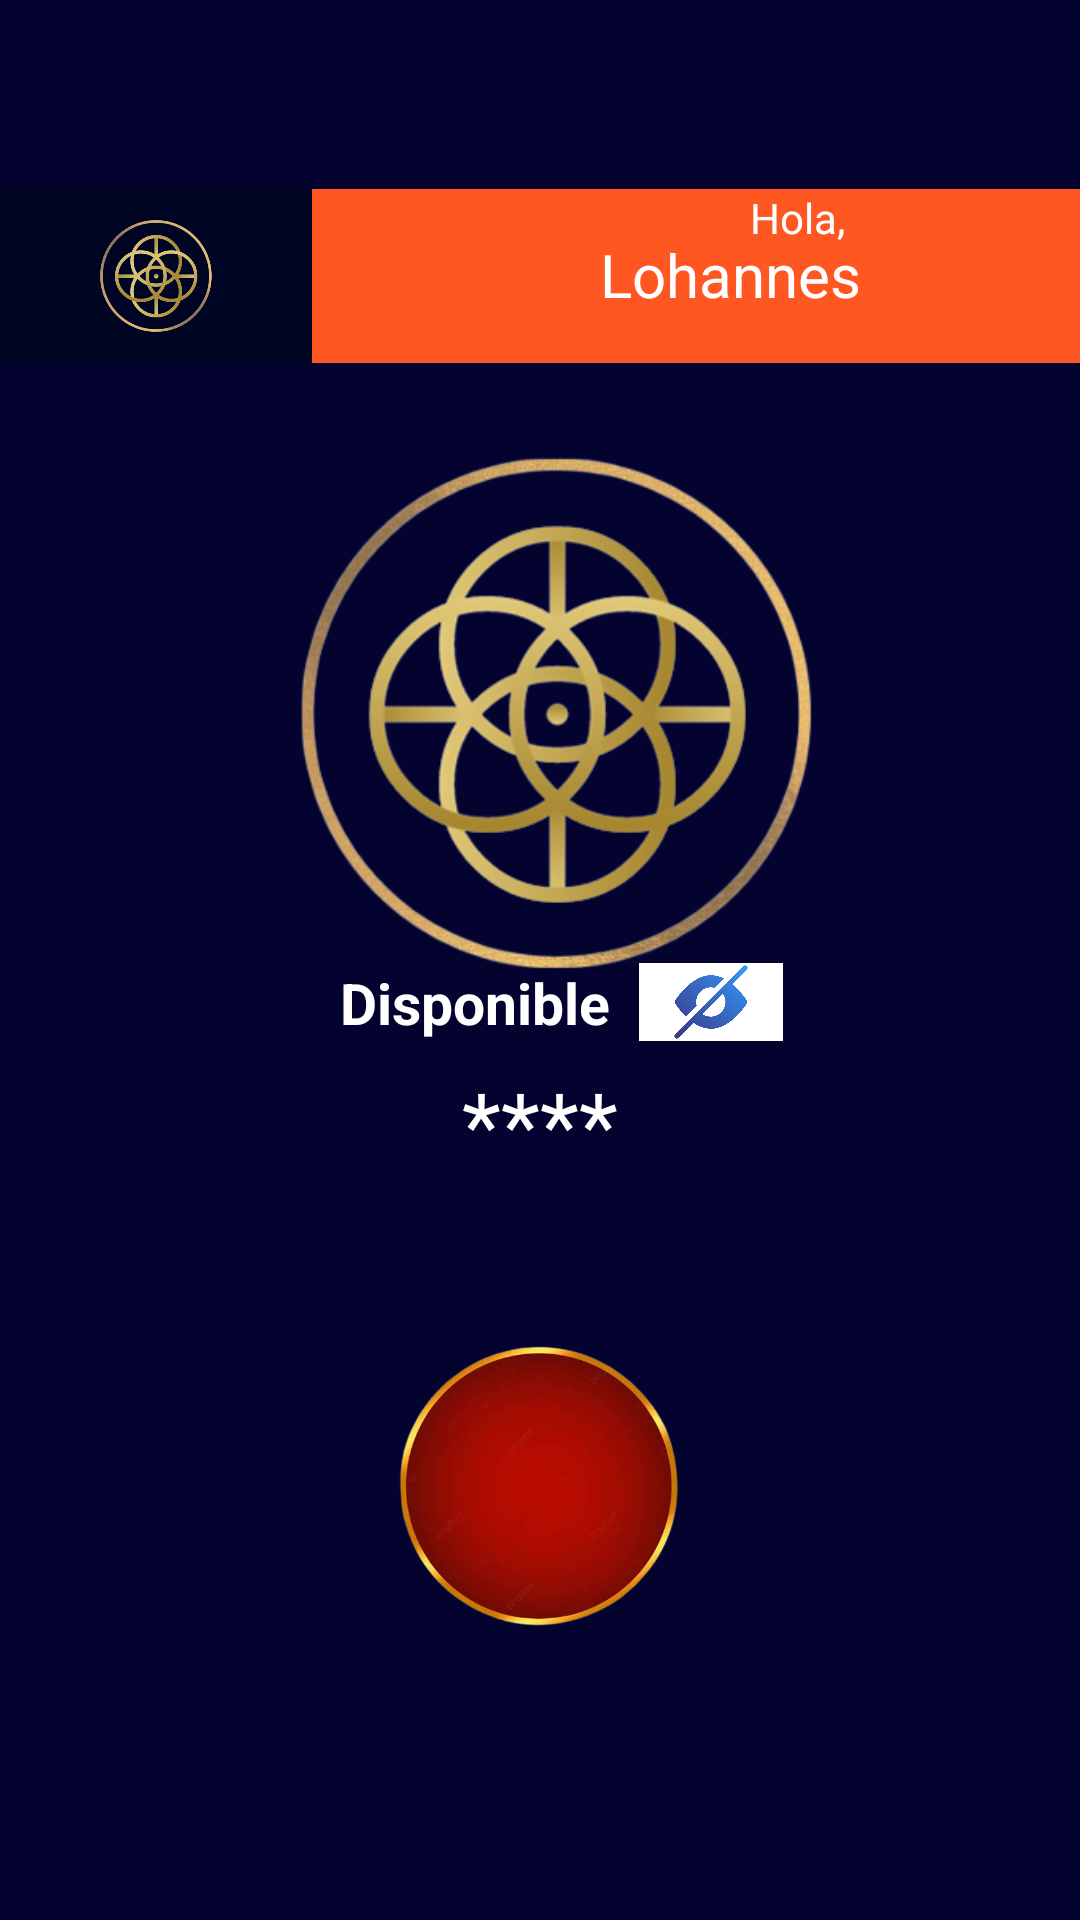

This screen was rendered from an Android layout file. Write that file and the resources it references.
<!-- AndroidManifest.xml: application theme Theme.NEQUICOLOMBIA -->
<!-- res/layout/activity_menu.xml -->
<?xml version="1.0" encoding="utf-8"?>
<androidx.constraintlayout.widget.ConstraintLayout xmlns:android="http://schemas.android.com/apk/res/android"
    xmlns:app="http://schemas.android.com/apk/res-auto"
    xmlns:fap="http://schemas.android.com/apk/res-auto"
    xmlns:tools="http://schemas.android.com/tools"
    android:layout_width="match_parent"
    android:layout_height="match_parent"
    android:background="#040330">

    <ImageView
        android:id="@+id/imageView11"
        android:layout_width="299dp"
        android:layout_height="265dp"
        app:layout_constraintBottom_toBottomOf="parent"
        app:layout_constraintEnd_toEndOf="parent"
        app:layout_constraintHorizontal_bias="0.589"
        app:layout_constraintStart_toStartOf="parent"
        app:layout_constraintTop_toTopOf="parent"
        app:layout_constraintVertical_bias="0.281"
        fap:srcCompat="@drawable/dos" />

    <ImageView
        android:id="@+id/imageViewoDispo"
        android:layout_width="48dp"
        android:layout_height="26dp"
        android:background="#fff"
        app:layout_constraintBottom_toBottomOf="parent"
        app:layout_constraintEnd_toEndOf="parent"
        app:layout_constraintHorizontal_bias="0.683"
        app:layout_constraintStart_toStartOf="parent"
        app:layout_constraintTop_toTopOf="parent"
        app:layout_constraintVertical_bias="0.523"
        app:srcCompat="@drawable/ocultodisponible" />

    <TextView
        android:id="@+id/textViewAument"
        android:layout_width="wrap_content"
        android:layout_height="wrap_content"
        android:text="Disponible"
        android:textColor="#fff"
        android:textSize="19sp"
        android:textStyle="bold"
        app:layout_constraintBottom_toBottomOf="parent"
        app:layout_constraintEnd_toEndOf="parent"
        app:layout_constraintHorizontal_bias="0.42"
        app:layout_constraintStart_toStartOf="parent"
        app:layout_constraintTop_toTopOf="parent"
        app:layout_constraintVertical_bias="0.523" />

    <TextView
        android:id="@+id/tvValorDispo"
        android:layout_width="171dp"
        android:layout_height="52dp"
        android:text="****"
        android:textAlignment="center"
        android:textColor="#fff"
        android:textSize="30dp"
        android:visibility="visible"
        app:layout_constraintBottom_toBottomOf="parent"
        app:layout_constraintEnd_toEndOf="parent"
        app:layout_constraintStart_toStartOf="parent"
        app:layout_constraintTop_toTopOf="parent"
        app:layout_constraintVertical_bias="0.602"
        tools:ignore="MissingConstraints" />

    <ImageView
        android:id="@+id/imageView12"
        android:layout_width="114dp"
        android:layout_height="103dp"
        app:layout_constraintBottom_toBottomOf="parent"
        app:layout_constraintEnd_toEndOf="parent"
        app:layout_constraintHorizontal_bias="0.498"
        app:layout_constraintStart_toStartOf="parent"
        app:layout_constraintTop_toTopOf="parent"
        app:layout_constraintVertical_bias="0.828"
        fap:srcCompat="@drawable/circuloroj" />

    <ImageView
        android:id="@+id/fab"
        android:layout_width="78dp"
        android:layout_height="68dp"
        android:tint="#F6E7E7"
        app:layout_constraintBottom_toBottomOf="parent"
        app:layout_constraintEnd_toEndOf="parent"
        app:layout_constraintHorizontal_bias="0.498"
        app:layout_constraintStart_toStartOf="parent"
        app:layout_constraintTop_toTopOf="parent"
        app:layout_constraintVertical_bias="0.809"
        fap:srcCompat="@drawable/ic_menune" />

    <FrameLayout
        android:layout_width="374dp"
        android:layout_height="58dp"
        android:background="#FF5722"
        app:layout_constraintBottom_toBottomOf="parent"
        app:layout_constraintEnd_toEndOf="parent"
        app:layout_constraintHorizontal_bias="0.0"
        app:layout_constraintStart_toStartOf="parent"
        app:layout_constraintTop_toTopOf="parent"
        app:layout_constraintVertical_bias="0.108">

        <ImageView
            android:id="@+id/user"
            android:layout_width="52dp"
            android:layout_height="46dp"
            android:layout_marginLeft="320dp"
            android:layout_marginTop="10dp"
            fap:srcCompat="@drawable/perfil" />

        <TextView
            android:id="@+id/textView3"
            android:layout_width="41dp"
            android:layout_height="20dp"
            android:layout_marginLeft="250dp"
            android:text="Hola,"
            android:textAlignment="textStart"
            android:textColor="#fff" />

        <TextView
            android:id="@+id/textView4"
            android:layout_width="wrap_content"
            android:layout_height="wrap_content"
            android:layout_marginLeft="200dp"
            android:layout_marginTop="15dp"
            android:text="Lohannes"
            android:textColor="#fff"
            android:textSize="20sp" />

        <ImageView
            android:id="@+id/imageView16"
            android:layout_width="104dp"
            android:layout_height="match_parent"
            android:background="#000523"
            fap:srcCompat="@drawable/dos" />
    </FrameLayout>

</androidx.constraintlayout.widget.ConstraintLayout>
<!-- resources referenced by this layout -->
<resources>
  <!-- drawable circuloroj: png bitmap (drawable, 115052 bytes) -->
  <!-- drawable dos: png bitmap (drawable, 80921 bytes) -->
  <!-- drawable ocultodisponible: png bitmap (drawable, 29761 bytes) -->
  <style name="Theme.NEQUICOLOMBIA" parent="Base.Theme.NEQUICOLOMBIA" />
  <style name="Base.Theme.NEQUICOLOMBIA" parent="Theme.Material3.DayNight.NoActionBar">
          
          
      </style>
</resources>
